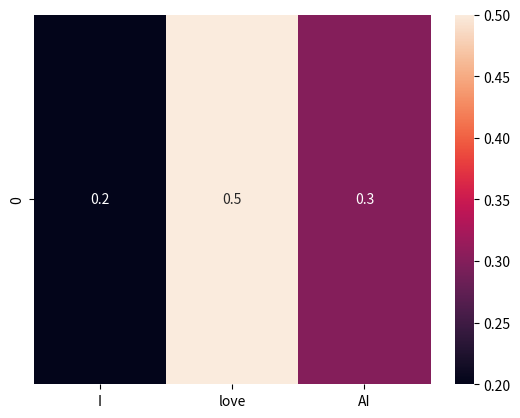

Write Python code to recreate this figure.
import numpy as np
import matplotlib.pyplot as plt
import seaborn as sns

sentence = ["I", "love", "AI"]
weights = np.array([0.2, 0.5, 0.3])

weights = weights / weights.sum()

sns.heatmap([weights], annot=True, xticklabels=sentence)
plt.show()
